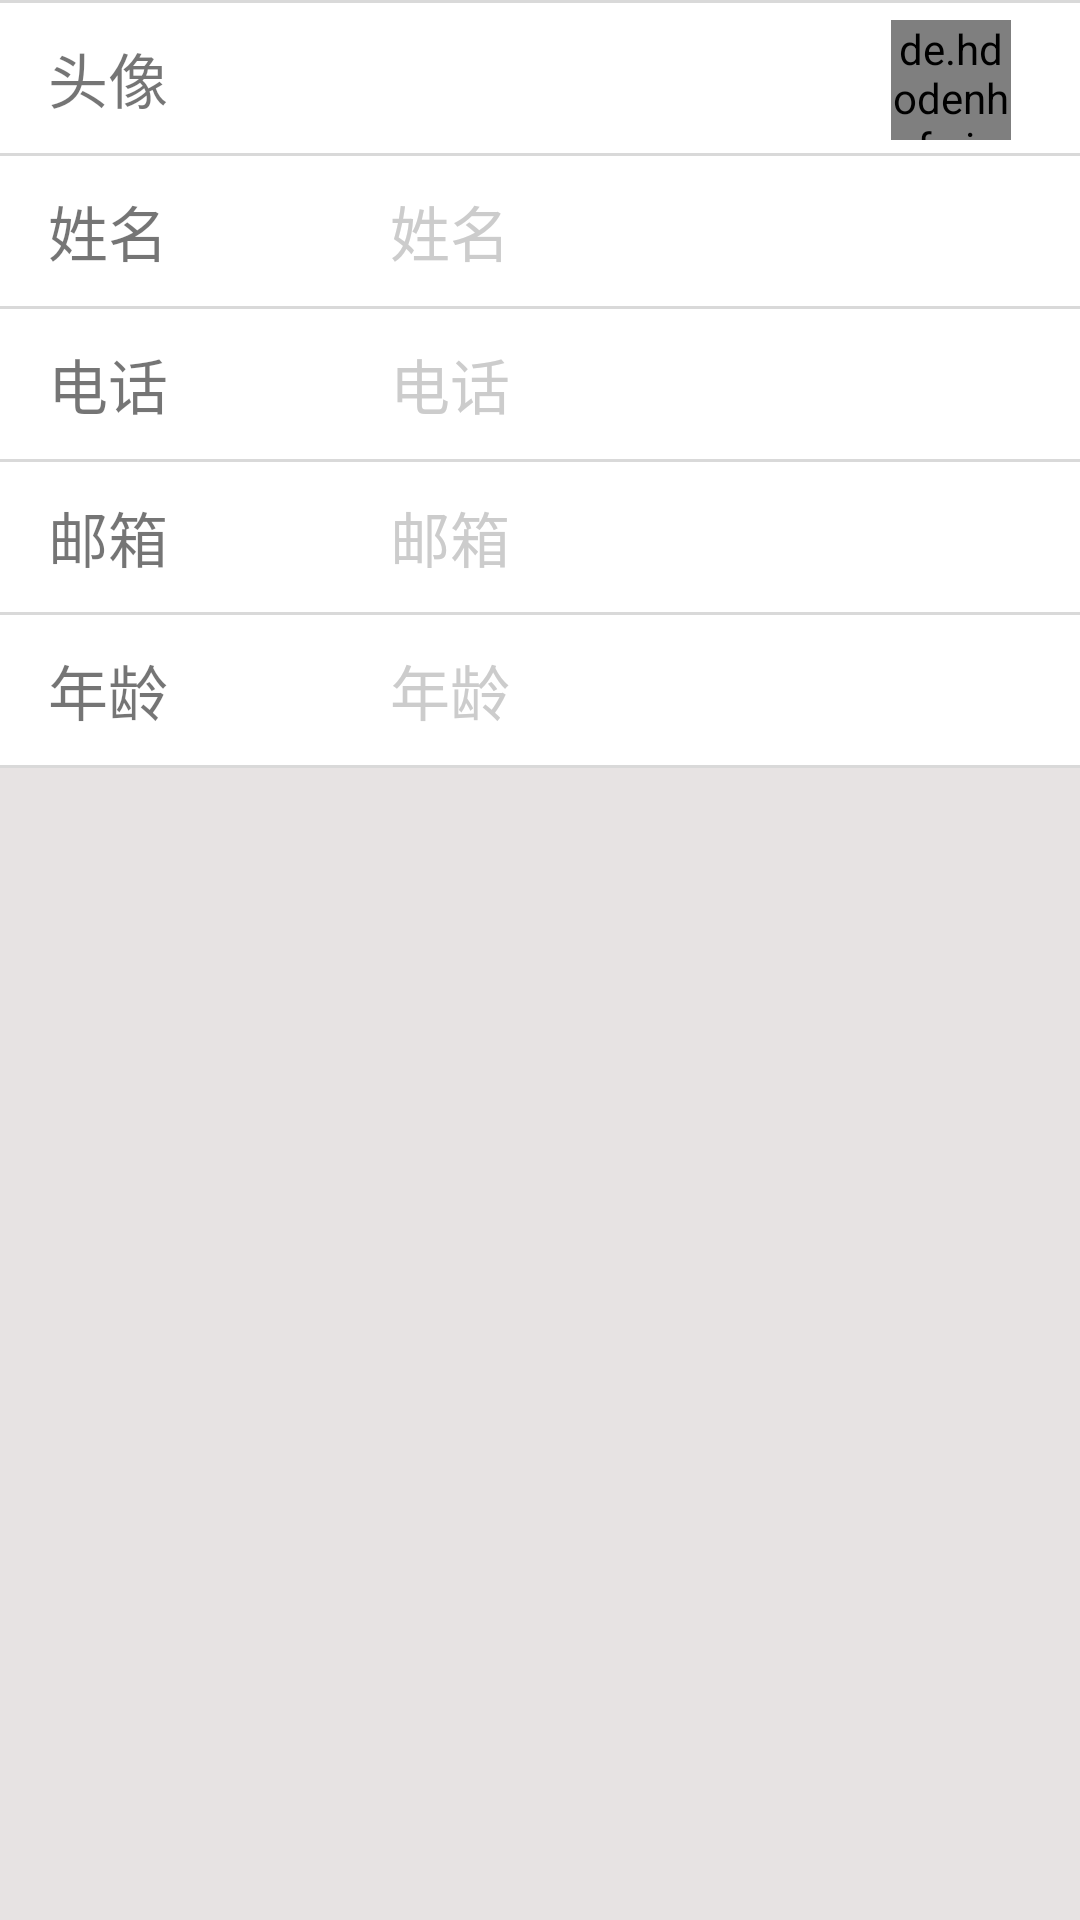

Write the Android layout XML for this screen, with the resource values it uses.
<!-- AndroidManifest.xml: application theme AppTheme -->
<!-- res/layout/activity_infomanager.xml -->
<?xml version="1.0" encoding="utf-8"?>
<LinearLayout xmlns:android="http://schemas.android.com/apk/res/android"
    xmlns:app="http://schemas.android.com/apk/res-auto"
    xmlns:tools="http://schemas.android.com/tools"
    android:layout_width="match_parent"
    android:layout_height="match_parent"
    android:orientation="vertical"
    android:background="#e7e3e3"
    android:focusable="true"
    android:focusableInTouchMode="true">

    <View
        android:layout_width="match_parent"
        android:layout_height="1dp"
        android:background="#D9D9D9" />

    <RelativeLayout
        android:id="@+id/relative0"
        android:layout_width="match_parent"
        android:layout_height="50dp"
        android:background="#ffffff"
        android:orientation="horizontal"
        android:paddingLeft="10dp">

        <TextView
            android:id="@+id/head_portrait"
            android:layout_width="100dp"
            android:layout_height="wrap_content"
            android:layout_centerVertical="true"
            android:padding="6dp"
            android:text="头像"
            android:textSize="20dp" />

        <de.hdodenhof.circleimageview.CircleImageView
            android:id="@+id/circle_image"
            android:layout_width="40dp"
            android:layout_height="40dp"
            android:layout_alignBottom="@+id/head_portrait"
            android:layout_alignParentEnd="true"
            android:layout_marginEnd="23dp"
            android:background="@null" />

    </RelativeLayout>

    <View
        android:layout_width="match_parent"
        android:layout_height="1dp"
        android:background="#D9D9D9" />

    <RelativeLayout
        android:id="@+id/relative1"
        android:layout_width="match_parent"
        android:layout_height="50dp"
        android:orientation="horizontal"
        android:paddingLeft="10dp"
        android:background="#ffffff">

        <TextView
            android:id="@+id/name"
            android:layout_width="100dp"
            android:layout_height="wrap_content"
            android:padding="6dp"
            android:text="姓名"
            android:layout_centerVertical="true"
            android:textSize="20dp" />

        <EditText
            android:id="@+id/name_ediText"
            android:layout_width="match_parent"
            android:layout_height="wrap_content"
            android:layout_centerVertical="true"
            android:layout_marginLeft="20dp"
            android:layout_toRightOf="@+id/name"
            android:background="@null"
            android:hint="姓名"
            android:textColorHint="#cccccc"
            android:textSize="20dp" />

    </RelativeLayout>

    <View
        android:layout_width="match_parent"
        android:layout_height="1dp"
        android:background="#D9D9D9" />

    <RelativeLayout
        android:id="@+id/relative2"
        android:layout_width="match_parent"
        android:layout_height="50dp"
        android:orientation="horizontal"
        android:paddingLeft="10dp"
        android:background="#ffffff">

        <TextView
            android:id="@+id/tel"
            android:layout_width="100dp"
            android:layout_height="wrap_content"
            android:padding="6dp"
            android:text="电话"
            android:layout_centerVertical="true"
            android:textSize="20dp" />

        <EditText
            android:id="@+id/tel_ediText"
            android:layout_width="match_parent"
            android:layout_height="wrap_content"
            android:layout_centerVertical="true"
            android:layout_marginLeft="20dp"
            android:layout_toRightOf="@+id/tel"
            android:background="@null"
            android:hint="电话"
            android:textColorHint="#cccccc"
            android:textSize="20dp" />


    </RelativeLayout>

    <View
        android:layout_width="match_parent"
        android:layout_height="1dp"
        android:background="#D9D9D9" />

    <RelativeLayout
        android:id="@+id/relative3"
        android:layout_width="match_parent"
        android:layout_height="50dp"
        android:orientation="horizontal"
        android:paddingLeft="10dp"
        android:background="#ffffff">

        <TextView
            android:id="@+id/mail"
            android:layout_width="100dp"
            android:layout_height="wrap_content"
            android:padding="6dp"
            android:text="邮箱"
            android:layout_centerVertical="true"
            android:textSize="20dp" />

        <EditText
            android:id="@+id/mail_ediText"
            android:layout_width="match_parent"
            android:layout_height="wrap_content"
            android:layout_centerVertical="true"
            android:layout_marginLeft="20dp"
            android:layout_toRightOf="@+id/mail"
            android:background="@null"
            android:hint="邮箱"
            android:textColorHint="#cccccc"
            android:textSize="20dp" />


    </RelativeLayout>

    <View
        android:layout_width="match_parent"
        android:layout_height="1dp"
        android:background="#D9D9D9" />
    <RelativeLayout
        android:id="@+id/relative4"
        android:layout_width="match_parent"
        android:layout_height="50dp"
        android:orientation="horizontal"
        android:paddingLeft="10dp"
        android:background="#ffffff">

        <TextView
            android:id="@+id/age"
            android:layout_width="100dp"
            android:layout_height="wrap_content"
            android:padding="6dp"
            android:text="年龄"
            android:layout_centerVertical="true"
            android:textSize="20dp" />

        <EditText
            android:id="@+id/age_ediText"
            android:layout_width="match_parent"
            android:layout_height="wrap_content"
            android:layout_centerVertical="true"
            android:layout_marginLeft="20dp"
            android:layout_toRightOf="@+id/age"
            android:background="@null"
            android:hint="年龄"
            android:textColorHint="#cccccc"
            android:textSize="20dp"
            android:textColor="#000000"/>


    </RelativeLayout>

    <View
        android:layout_width="match_parent"
        android:layout_height="1dp"
        android:background="#D9D9D9" />

</LinearLayout>
<!-- resources referenced by this layout -->
<resources>
  <style name="AppTheme" parent="Theme.AppCompat.Light.DarkActionBar">
          
          <item name="colorPrimary">@color/colorForgive</item>
          <item name="colorPrimaryDark">@color/colorForgive</item>
          <item name="colorAccent">@color/lightGrey</item>
      </style>
  <color name="colorForgive">#5CB85C</color>
  <color name="lightGrey">#666</color>
</resources>
